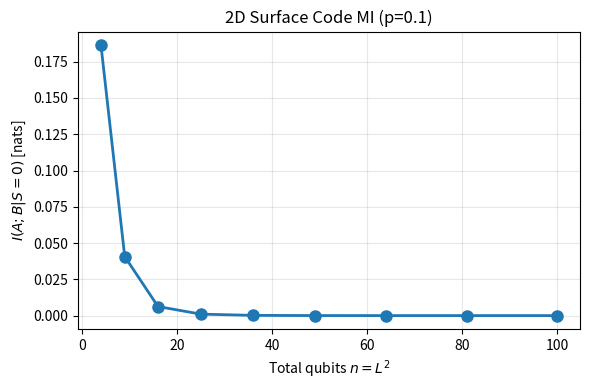

Recreate this plot in Python. (Note: this script raises an exception after producing the figure.)
import numpy as np
import itertools
import matplotlib.pyplot as plt
from pathlib import Path
from time import time

def surface_code_MI_fast(L, p_err):
    """
    精确计算 L×L 表面码互信息 I(A;B|S=0)。

    加速原理:
        原始枚举 2^(L²) 个配置再过滤，代价极高。
        L×L 表面码有 (L-1)² 个独立 Z型 plaquette 约束，
        有效配置空间维数 = L² - (L-1)² = 2L-1。

        选第0行 (L个) + 第0列去掉角点 (L-1个) = 2L-1 个自由比特，
        其余比特由约束逐一传播确定:
            e[r+1,c+1] = e[r,c] XOR e[r+1,c] XOR e[r,c+1]

        只需枚举 2^(2L-1) 个有效配置，无需任何过滤。

    可处理规模: L ≤ 12 (N_valid = 2^23 ≈ 8M，内存 ~1GB)
    """
    n = L * L
    num_free = 2 * L - 1

    def idx(i, j):
        return i * L + j

    # 自由比特: 第0行 + 第0列(不含角点)
    free_idx = [idx(0, j) for j in range(L)] + [idx(i, 0) for i in range(1, L)]

    # A/B 分区: 左⌊L/2⌋列 vs 右⌈L/2⌉列
    split = L // 2
    A_idx = [idx(i, j) for i in range(L) for j in range(split)]
    B_idx = [idx(i, j) for i in range(L) for j in range(split, L)]

    # -------------------------------------------------------
    # 生成所有 2^(2L-1) 个有效配置 (不过滤，直接构造)
    # -------------------------------------------------------
    N_valid = 1 << num_free  # 2^(2L-1)

    free_vals = np.array(list(itertools.product([0, 1], repeat=num_free)), dtype=np.int8)
    # shape: (N_valid, 2L-1)

    e = np.zeros((N_valid, n), dtype=np.int8)
    for k, fi in enumerate(free_idx):
        e[:, fi] = free_vals[:, k]

    # 约束传播: 按行列顺序确定所有内部比特
    for r in range(L - 1):
        for c in range(L - 1):
            e[:, idx(r+1, c+1)] = (
                e[:, idx(r, c)] ^ e[:, idx(r+1, c)] ^ e[:, idx(r, c+1)]
            )

    # -------------------------------------------------------
    # 计算归一化概率 (log空间避免数值下溢)
    # -------------------------------------------------------
    num_err = e.sum(axis=1).astype(np.float64)
    log_p = num_err * np.log(p_err) + (n - num_err) * np.log(1 - p_err)
    log_p -= log_p.max()
    probs = np.exp(log_p)
    probs /= probs.sum()

    # -------------------------------------------------------
    # 计算边缘熵 (整数哈希向量化聚合)
    # -------------------------------------------------------
    def marginal_entropy(part_idx):
        k = len(part_idx)
        part = e[:, part_idx].astype(np.int64)
        if k <= 62:
            powers = np.int64(1) << np.arange(k, dtype=np.int64)
            keys = part @ powers
            unique_keys, inv = np.unique(keys, return_inverse=True)
            P = np.zeros(len(unique_keys))
            np.add.at(P, inv, probs)
        else:  # k > 62 时退回字节哈希 (大L情况)
            P_dict = {}
            for i in range(N_valid):
                key = part[i].tobytes()
                P_dict[key] = P_dict.get(key, 0.0) + probs[i]
            P = np.array(list(P_dict.values()))
        P = P[P > 1e-15]
        return float(-np.sum(P * np.log(P)))

    S_A  = marginal_entropy(A_idx)
    S_B  = marginal_entropy(B_idx)
    mask = probs > 1e-15
    S_AB = float(-np.sum(probs[mask] * np.log(probs[mask])))

    return S_A + S_B - S_AB


# ====================
# 运行
# ====================
if __name__ == "__main__":
    p = 0.1
    L_list = [2, 3, 4, 5, 6, 7, 8, 9, 10]

    print(f"2D Surface Code MI (bit flip, p={p})")
    print(f"{'L':>4} {'n=L²':>6} {'N_valid=2^(2L-1)':>18} {'I(A;B|S=0)':>14}  time(s)")
    print("-" * 62)

    MI_results, n_list = [], []
    for L in L_list:
        n = L * L
        N_valid = 1 << (2 * L - 1)
        t0 = time()
        mi = surface_code_MI_fast(L, p)
        dt = time() - t0
        MI_results.append(mi)
        n_list.append(n)
        print(f"{L:>4} {n:>6} {N_valid:>18} {mi:>14.6f}  {dt:.3f}s")

    plt.figure(figsize=(6, 4))
    plt.plot(n_list, MI_results, 'o-', lw=2, ms=8)
    plt.xlabel("Total qubits $n = L^2$")
    plt.ylabel("$I(A;B|S=0)$ [nats]")
    plt.title(f"2D Surface Code MI (p={p})")
    plt.grid(True, alpha=0.3)
    plt.tight_layout()
    out_file = Path(__file__).resolve().parents[2] / "outputs" / "surface_code_MI_2D.png"
    plt.savefig(out_file, dpi=150)
    plt.show()
    print(f"Saved: {out_file}")
